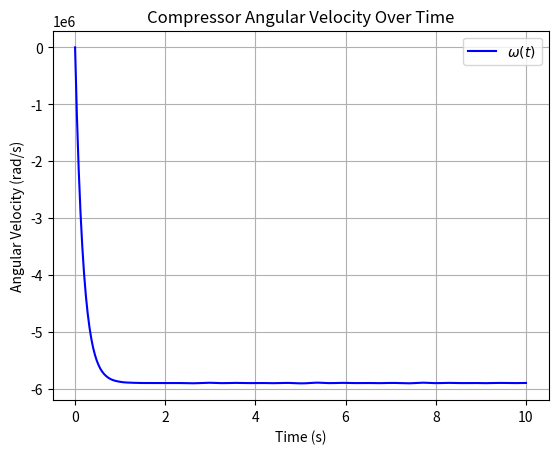

This figure's Python source:
import numpy as np
from scipy.integrate import solve_ivp
import matplotlib.pyplot as plt

# --- Model & Map parameters ---
Jcp = 5e-5
kt = 0.0153
kv = 0.0153
Rmm = 0.82
eta_mm = 0.985
eta_cp = 0.8

R_air = 286.9
rho_air = 1.23
d_cp = 0.2286
gamma = 1.4
Psm = Pout = 750000

a0 = 2.21195e-3
a1 = -4.63685e-5
a2 = -5.36235e-4
a3 = 2.70399e-4
a4 = -3.69906e-5

b0 = 2.44419
b1 = -1.34837
b2 = 1.76567

c0 = 0.43331
c1 = -0.68344
c2 = 0.80121
c3 = -0.42937
c4 = 0.10581
c5 = -9.78755e-3

Cp_air = gamma * R_air / (gamma - 1)

# --- Initial conditions ---
Tatm = 298.15
Patm = 101325
Vmm = 380
omega0 = 100

# --- Map functions ---
def psi_value(U_cp):
    return (Cp_air * Tatm / (0.5*(U_cp**2))) * (((Pout / Patm)**((gamma - 1) / gamma)) - 1)

def mach_number(U_cp):
    return U_cp / np.sqrt(gamma * R_air * Tatm)

def phi_max(M):
    return a4*M**4 + a3*M**3 + a2*M**2 + a1*M + a0

def beta_poly(M):
    return b2*M**2 + b1*M + b0

def psi_max(M):
    return c5*M**5 + c4*M**4 + c3*M**3 + c2*M**2 + c1*M + c0

def phi_value(U_cp):
    M = mach_number(U_cp)
    phi_m = phi_max(M)
    beta_m = beta_poly(M)
    psi_m = psi_max(M)
    psi = psi_value(U_cp)

    psi_e = min(psi, psi_m)
    exponent = beta_m * (psi_e / psi_m - 1)

    return phi_m * (1 - np.exp(exponent))

# --- Compressor torque ---
def compressor_torque(omega):
    U_cp = omega * d_cp / 2
    Wcp = (np.pi * d_cp**2 * rho_air * U_cp) / 4
    term = ((Psm / Patm) ** ((gamma - 1) / gamma)) - 1
    tau_cp = Cp_air / omega * Tatm / eta_cp * term * Wcp
    return tau_cp

# --- Motor torque ---
def motor_torque(omega):
    tau_mm = eta_mm * kt / Rmm * (Vmm - kv * omega)
    return tau_mm

# Differential equation (기존 방정식을 사용하여 코드 구현)
def d_omega_dt(t, omega):
    tau_mm = motor_torque(omega[0])  # 모터 토크
    tau_cp = compressor_torque(omega[0])  # 압축기 토크
    return [(tau_mm - tau_cp) / Jcp]  # dω/dt

# --- 시간 범위 설정 ---
t_span = (0, 10)  # 0초에서 10초까지
t_eval = np.linspace(t_span[0], t_span[1], 500)  # 평가할 시간 값 생성

# --- solve_ivp로 미분방정식 풀기 ---
sol = solve_ivp(d_omega_dt, t_span, [omega0], t_eval=t_eval, vectorized=True)

# --- 결과 시각화 ---
plt.plot(sol.t, sol.y[0], label=r'$\omega(t)$', color='b')
plt.xlabel('Time (s)')
plt.ylabel('Angular Velocity (rad/s)')
plt.title('Compressor Angular Velocity Over Time')
plt.legend()
plt.grid(True)
plt.show()